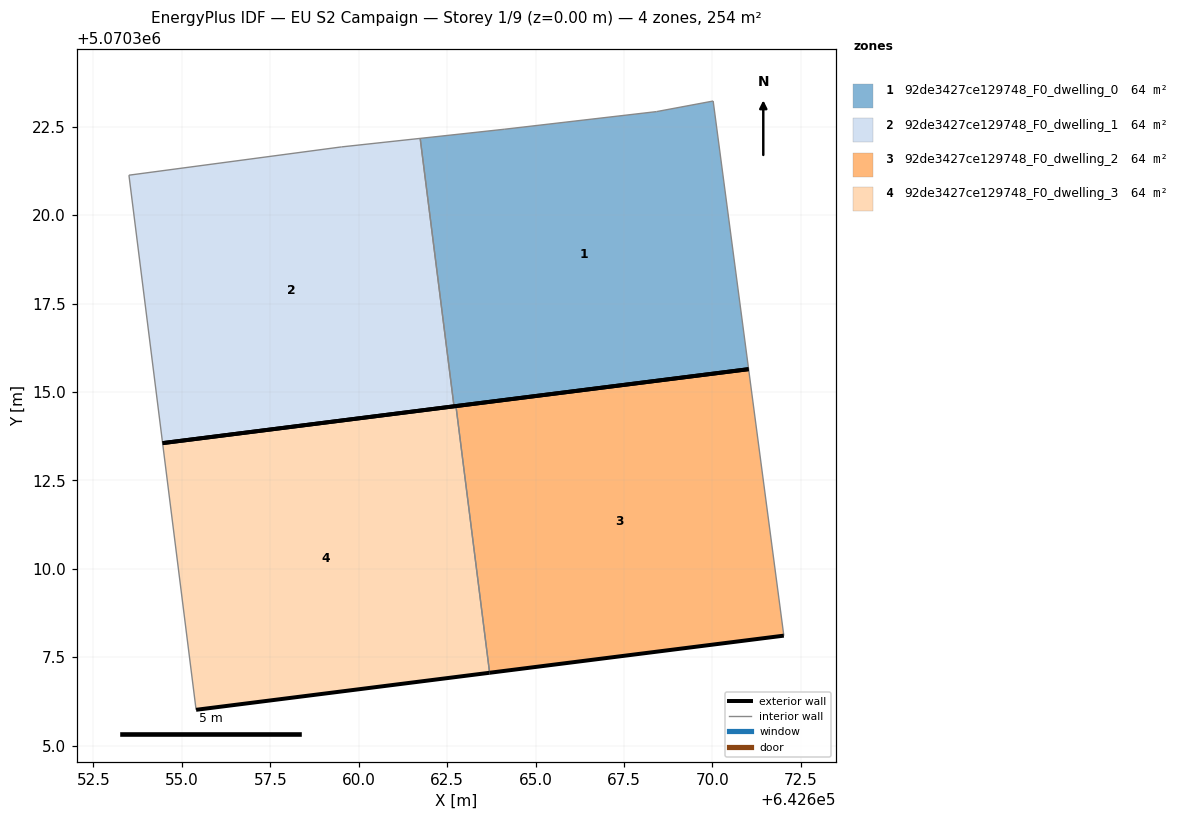
=== STOREY PLAN SPEC (per zone: floor XY polygon, exterior-wall plan segments, windows/doors) ===
zone 1: 92de3427ce129748_F0_dwelling_0  (63.5 m²)
  floor: (642671.02, 5070315.64) (642670.02, 5070323.22) (642668.42, 5070322.92) (642664.11, 5070322.42) (642661.74, 5070322.17) (642662.69, 5070314.59)
  exterior wall: (642671.02, 5070315.64) – (642662.69, 5070314.59)  [8.4 m]
  interior walls: 5
zone 2: 92de3427ce129748_F0_dwelling_1  (63.5 m²)
  floor: (642662.69, 5070314.59) (642661.74, 5070322.17) (642659.51, 5070321.93) (642653.51, 5070321.13) (642654.46, 5070313.55)
  exterior wall: (642662.69, 5070314.59) – (642654.46, 5070313.55)  [8.3 m]
  interior walls: 4
zone 3: 92de3427ce129748_F0_dwelling_2  (63.5 m²)
  floor: (642672.02, 5070308.11) (642671.02, 5070315.64) (642662.75, 5070314.60) (642663.70, 5070307.06)
  exterior wall: (642672.02, 5070308.11) – (642663.70, 5070307.06)  [8.4 m]
  exterior wall: (642662.75, 5070314.60) – (642671.02, 5070315.64)  [8.3 m]
  interior walls: 2
zone 4: 92de3427ce129748_F0_dwelling_3  (63.5 m²)
  floor: (642663.70, 5070307.06) (642662.75, 5070314.60) (642654.46, 5070313.55) (642655.40, 5070306.02)
  exterior wall: (642663.70, 5070307.06) – (642655.40, 5070306.02)  [8.4 m]
  exterior wall: (642654.46, 5070313.55) – (642662.75, 5070314.60)  [8.4 m]
  interior walls: 2

=== DERIVED (storey summary) ===
Building: EU S2 Campaign
Storey: 1 of 9  (floor level z = 0.00 m)
Storey gross floor area: 254.1 m²
Zones on this storey: 4
  - 92de3427ce129748_F0_dwelling_0: floor 63.5 m²; exterior wall 8.4 m (25.2 m²); WWR 0.0%
  - 92de3427ce129748_F0_dwelling_1: floor 63.5 m²; exterior wall 8.3 m (24.9 m²); WWR 0.0%
  - 92de3427ce129748_F0_dwelling_2: floor 63.5 m²; exterior wall 16.7 m (50.2 m²); WWR 0.0%
  - 92de3427ce129748_F0_dwelling_3: floor 63.5 m²; exterior wall 16.7 m (50.2 m²); WWR 0.0%
Zone adjacency (shared interzone walls):
  - 92de3427ce129748_F0_dwelling_0 ↔ 92de3427ce129748_F0_dwelling_1
  - 92de3427ce129748_F0_dwelling_2 ↔ 92de3427ce129748_F0_dwelling_3